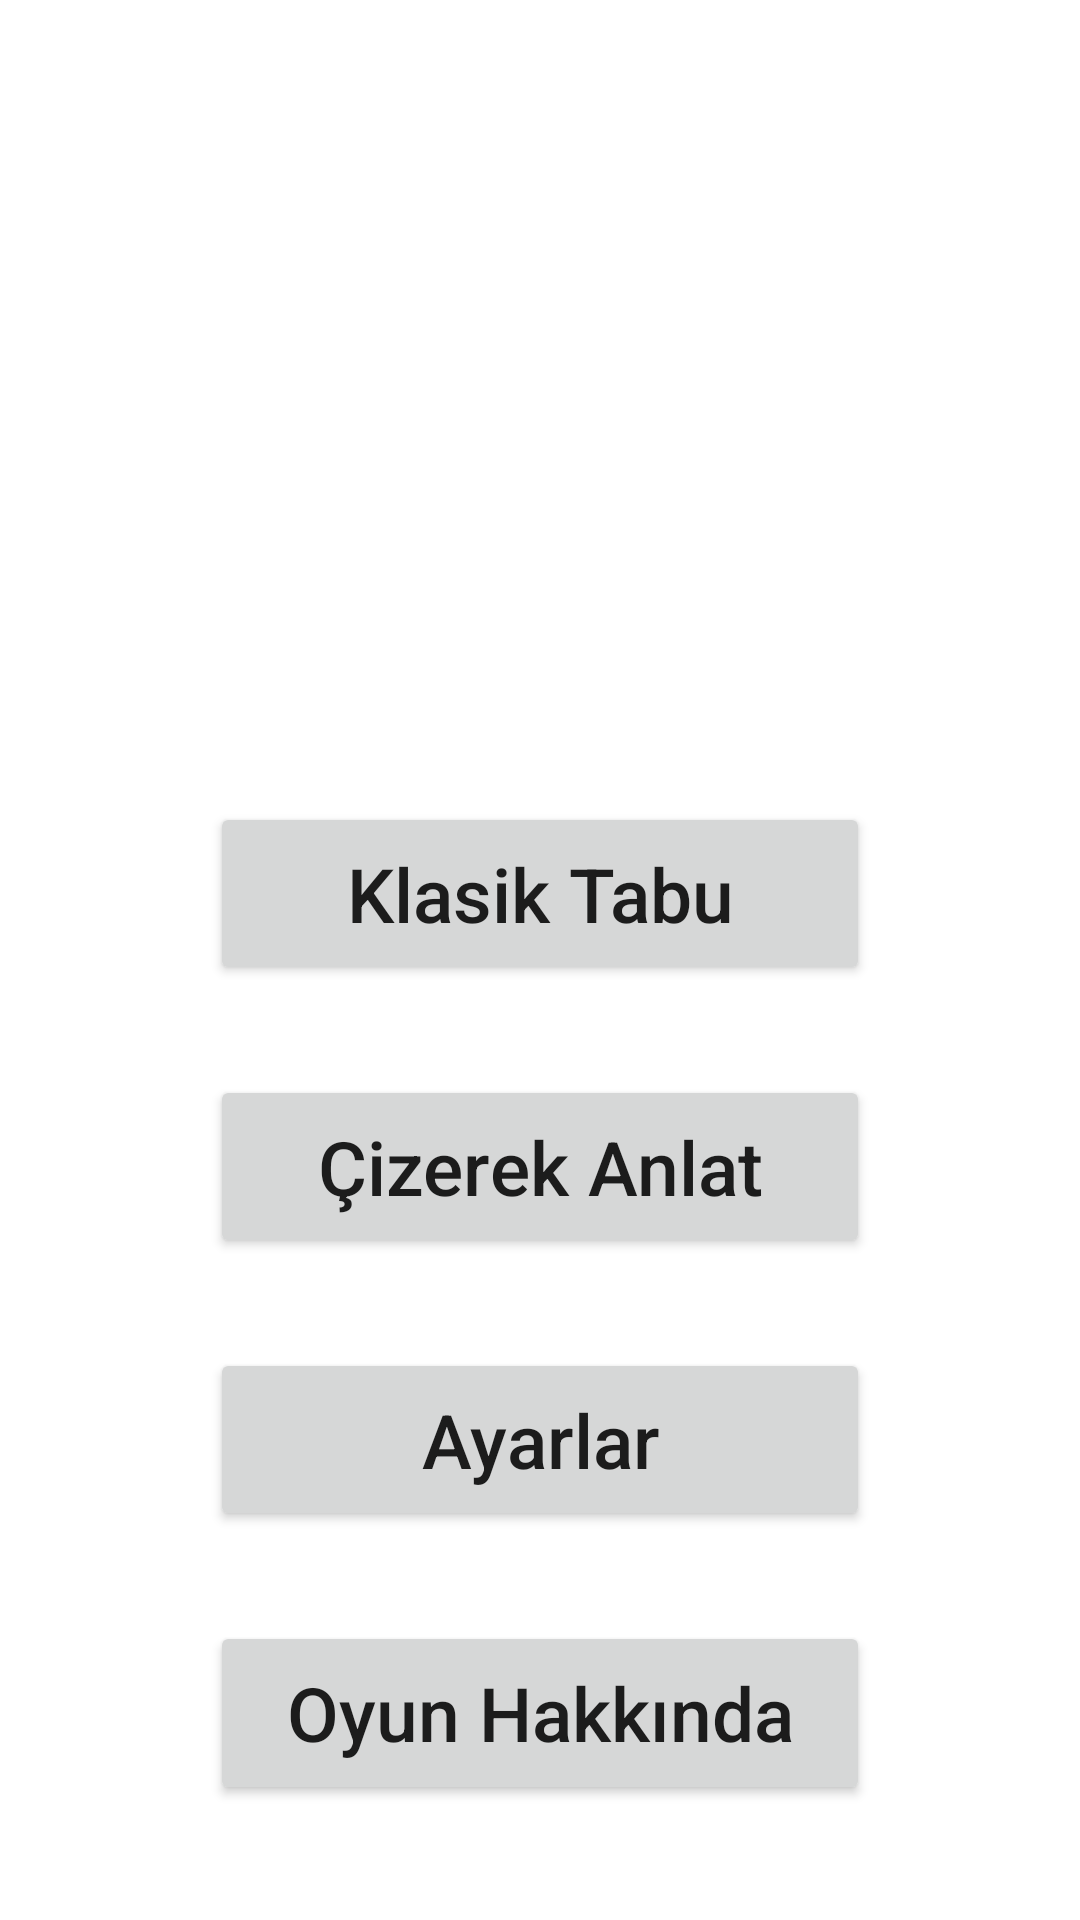

Here is an Android app screen rendered from its layout file. Give the layout XML and the strings, colors and styles it references.
<!-- AndroidManifest.xml: application theme Theme.TabooAndroid -->
<!-- res/layout/activity_main.xml -->
<?xml version="1.0" encoding="utf-8"?>
<LinearLayout xmlns:android="http://schemas.android.com/apk/res/android"
    xmlns:app="http://schemas.android.com/apk/res-auto"
    xmlns:tools="http://schemas.android.com/tools"
    android:layout_width="match_parent"
    android:layout_height="match_parent"
    tools:context=".MainActivity"
    android:orientation="vertical"
    android:weightSum="10">


    <ImageView
        android:layout_width="150dp"
        android:layout_height="150dp"
        android:layout_gravity="center_horizontal"
        android:layout_marginTop="80dp"
        android:src="@mipmap/ic_launcher_round"
        android:layout_weight="1"
        />

    <Button
        android:id="@+id/ClassicTaboo"
        android:onClick="ClassicTaboo"
        android:layout_width="match_parent"
        android:layout_height="wrap_content"
        android:layout_marginTop="30dp"
        android:layout_marginStart="70dp"
        android:layout_marginEnd="70dp"
        android:textSize="25sp"
        android:text="Klasik Tabu"
        android:layout_weight="1"
        android:textAllCaps="false"
        />

    <Button
        android:id="@+id/DrawTaboo"
        android:onClick="DrawTaboo"
        android:layout_width="match_parent"
        android:layout_height="wrap_content"
        android:layout_marginTop="30dp"
        android:layout_marginStart="70dp"
        android:layout_marginEnd="70dp"
        android:textSize="25sp"
        android:text="Çizerek Anlat"
        android:layout_weight="1"
        android:textAllCaps="false"
        />

    <Button
        android:id="@+id/Settings"
        android:onClick="Settings"
        android:layout_width="match_parent"
        android:layout_height="wrap_content"
        android:layout_marginTop="30dp"
        android:layout_marginStart="70dp"
        android:layout_marginEnd="70dp"
        android:layout_weight="1"
        android:textSize="25sp"
        android:text="Ayarlar"
        android:textAllCaps="false"
        />

    <Button
        android:id="@+id/AboutGame"
        android:onClick="AboutGame"
        android:layout_width="match_parent"
        android:layout_height="wrap_content"
        android:layout_marginTop="30dp"
        android:layout_marginStart="70dp"
        android:layout_marginEnd="70dp"
        android:layout_weight="1"
        android:textSize="25sp"
        android:text="Oyun Hakkında"
        android:textAllCaps="false"
        />


</LinearLayout>
<!-- resources referenced by this layout -->
<resources>
  <style name="Theme.TabooAndroid" parent="Theme.MaterialComponents.Light.NoActionBar">
          
          <item name="colorPrimary">#fa5b62</item>
          <item name="colorPrimaryVariant">@color/purple_700</item>
          <item name="colorOnPrimary">@color/white</item>
          
          <item name="colorSecondary">@color/teal_200</item>
          <item name="colorSecondaryVariant">@color/teal_700</item>
          <item name="colorOnSecondary">@color/black</item>
          
          <item name="android:statusBarColor" tools:targetApi="l">?attr/colorPrimaryVariant</item>
          
      </style>
  <!-- not gathered from this repository: default colours our renderer supplied (Android Studio template values) -->
  <color name="purple_700">#FF3700B3</color>
  <color name="teal_200">#FF03DAC5</color>
  <color name="teal_700">#FF018786</color>
  <color name="black">#FF000000</color>
  <color name="white">#FFFFFFFF</color>
</resources>
